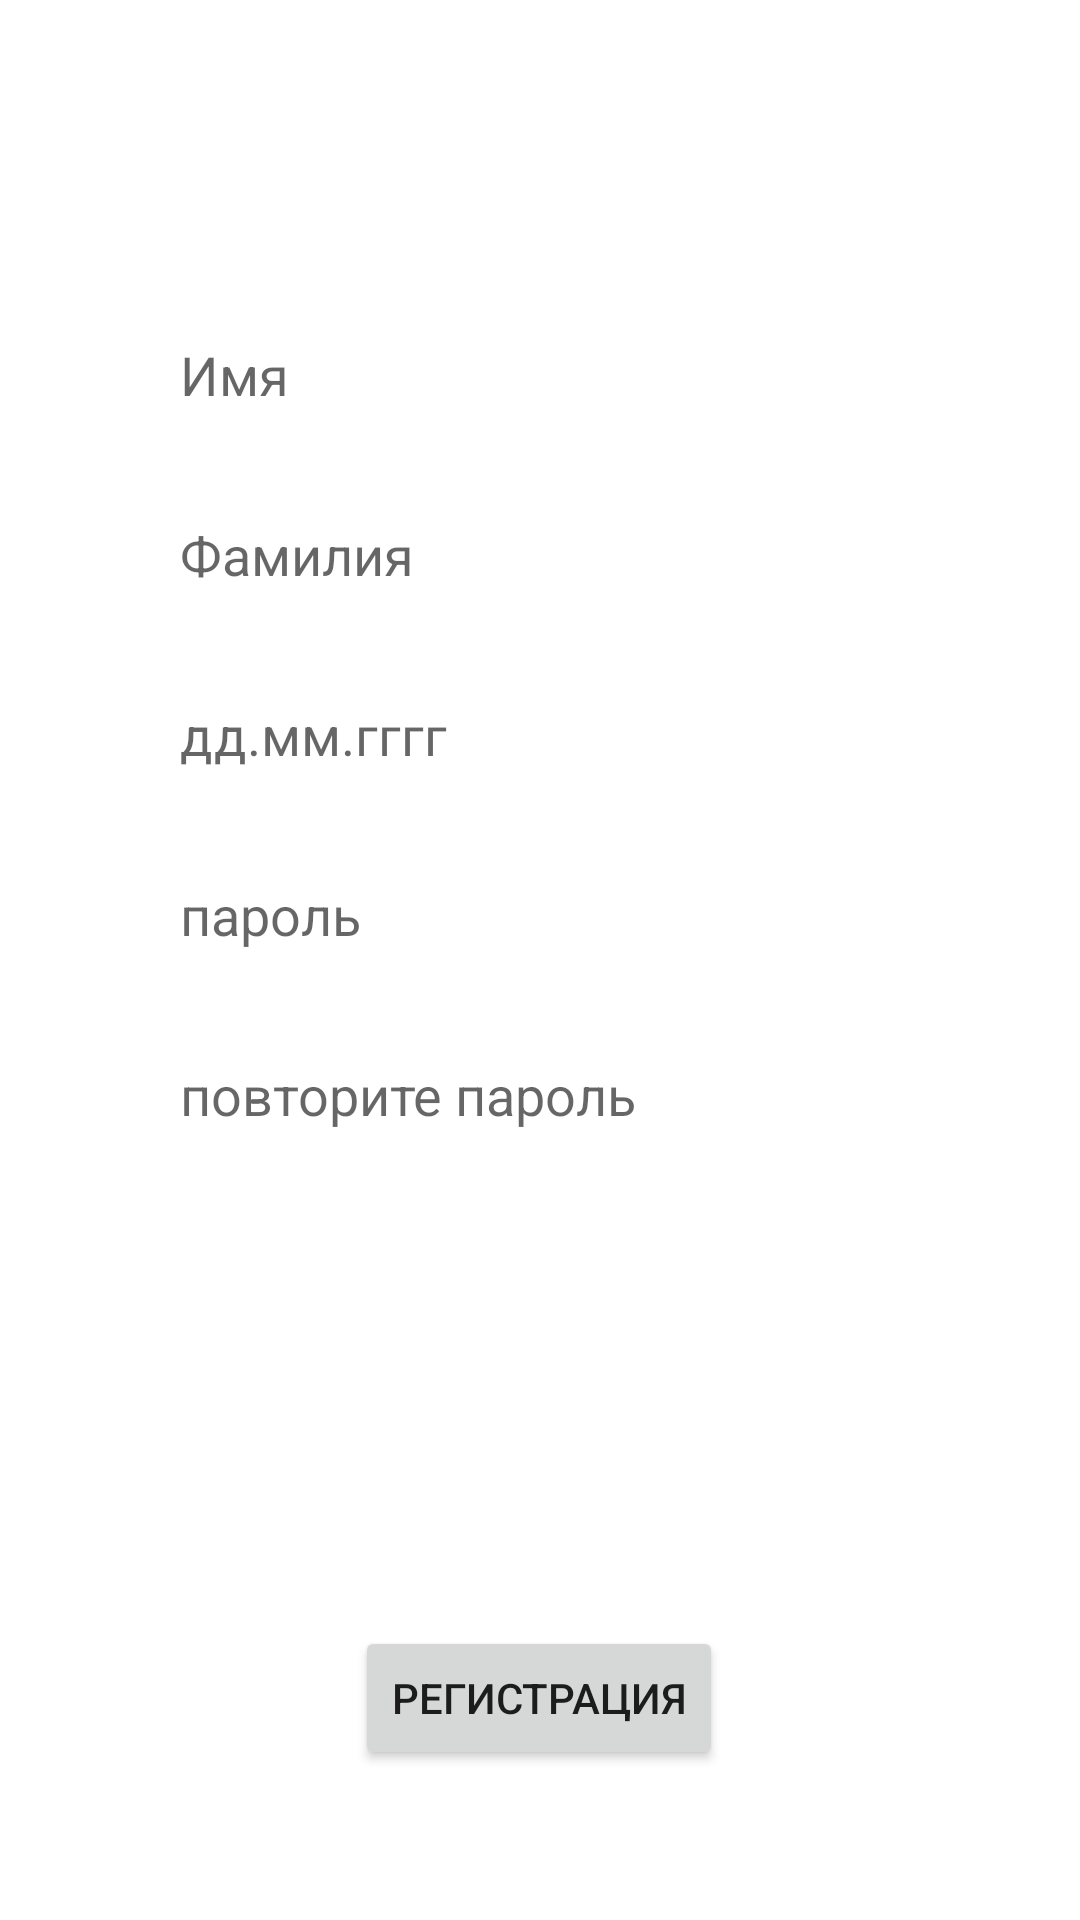

Write the Android layout XML for this screen, with the resource values it uses.
<!-- AndroidManifest.xml: application theme Theme.TestTaskForInternship -->
<!-- res/layout/activity_authorization.xml -->
<?xml version="1.0" encoding="utf-8"?>
<androidx.constraintlayout.widget.ConstraintLayout xmlns:android="http://schemas.android.com/apk/res/android"
    xmlns:app="http://schemas.android.com/apk/res-auto"
    xmlns:tools="http://schemas.android.com/tools"
    android:id="@+id/container"
    android:layout_width="match_parent"
    android:layout_height="match_parent"
    tools:context=".presentation.presentation.AuthorizationActivity">

    <EditText
        android:id="@+id/date"
        android:layout_width="0dp"
        android:layout_height="50dp"
        android:layout_marginLeft="50dp"
        android:layout_marginRight="50dp"
        android:layout_marginBottom="10dp"
        android:layout_marginTop="10dp"
        android:paddingLeft="10dp"
        android:paddingRight="10dp"
        android:background="@drawable/edit_text_bg"
        android:ems="10"
        android:hint="дд.мм.гггг"
        app:layout_constraintEnd_toEndOf="parent"
        app:layout_constraintHorizontal_bias="0.497"
        app:layout_constraintStart_toStartOf="parent"
        app:layout_constraintTop_toBottomOf="@+id/lastName" />

    <EditText
        android:id="@+id/lastName"
        android:layout_width="0dp"
        android:layout_height="50dp"
        android:layout_marginLeft="50dp"
        android:layout_marginRight="50dp"
        android:layout_marginBottom="10dp"
        android:layout_marginTop="10dp"
        android:paddingLeft="10dp"
        android:paddingRight="10dp"
        android:background="@drawable/edit_text_bg"
        android:ems="10"
        android:inputType="textPersonName"
        android:hint="Фамилия"
        app:layout_constraintEnd_toEndOf="parent"
        app:layout_constraintHorizontal_bias="0.497"
        app:layout_constraintStart_toStartOf="parent"
        app:layout_constraintTop_toBottomOf="@+id/firstName" />

    <EditText
        android:id="@+id/firstName"
        android:layout_width="0dp"
        android:layout_height="50dp"
        android:layout_marginLeft="50dp"
        android:layout_marginRight="50dp"
        android:layout_marginBottom="10dp"
        android:layout_marginTop="100dp"
        android:paddingLeft="10dp"
        android:paddingRight="10dp"
        android:background="@drawable/edit_text_bg"
        android:ems="10"
        android:inputType="textPersonName"
        android:hint="Имя"
        app:layout_constraintEnd_toEndOf="parent"
        app:layout_constraintHorizontal_bias="0.497"
        app:layout_constraintStart_toStartOf="parent"
        app:layout_constraintTop_toTopOf="parent" />

    <EditText
        android:id="@+id/checkPassword"
        android:layout_width="0dp"
        android:layout_height="50dp"
        android:layout_marginLeft="50dp"
        android:layout_marginRight="50dp"
        android:layout_marginBottom="10dp"
        android:layout_marginTop="10dp"
        android:paddingLeft="10dp"
        android:paddingRight="10dp"
        android:background="@drawable/edit_text_bg"
        android:ems="10"
        android:hint="повторите пароль"
        android:inputType="textPassword"
        app:layout_constraintEnd_toEndOf="parent"
        app:layout_constraintHorizontal_bias="0.497"
        app:layout_constraintStart_toStartOf="parent"
        app:layout_constraintTop_toBottomOf="@+id/Password" />

    <EditText
        android:id="@+id/Password"
        android:layout_width="0dp"
        android:layout_height="50dp"
        android:layout_marginLeft="50dp"
        android:layout_marginRight="50dp"
        android:layout_marginBottom="10dp"
        android:layout_marginTop="10dp"
        android:paddingLeft="10dp"
        android:paddingRight="10dp"
        android:background="@drawable/edit_text_bg"
        android:ems="10"
        android:hint="пароль"
        android:inputType="textPassword"
        app:layout_constraintEnd_toEndOf="parent"
        app:layout_constraintHorizontal_bias="0.497"
        app:layout_constraintStart_toStartOf="parent"
        app:layout_constraintTop_toBottomOf="@+id/date" />


    <Button
        android:id="@+id/button"
        android:layout_width="wrap_content"
        android:layout_height="wrap_content"
        android:onClick="authorization"
        android:text="регистрация"
        android:layout_marginBottom="50dp"
        app:layout_constraintBottom_toBottomOf="parent"
        app:layout_constraintEnd_toEndOf="parent"
        app:layout_constraintHorizontal_bias="0.498"
        app:layout_constraintStart_toStartOf="parent"
        app:layout_constraintTop_toBottomOf="@+id/checkPassword"
        app:layout_constraintVertical_bias="1.0" />

    <TextView
        android:id="@+id/textError"
        android:textColor="#ff0000"
        android:layout_width="0dp"
        android:layout_height="wrap_content"
        android:layout_marginLeft="50dp"
        android:layout_marginRight="50dp"
        android:layout_marginTop="20dp"
        app:layout_constraintEnd_toEndOf="parent"
        app:layout_constraintStart_toStartOf="parent"
        app:layout_constraintTop_toBottomOf="@+id/checkPassword" />



</androidx.constraintlayout.widget.ConstraintLayout>
<!-- resources referenced by this layout -->
<resources>
  <style name="Theme.TestTaskForInternship" parent="Theme.MaterialComponents.DayNight.DarkActionBar">
          
          <item name="colorPrimary">@color/purple_500</item>
          <item name="colorPrimaryVariant">@color/purple_700</item>
          <item name="colorOnPrimary">@color/white</item>
          
          <item name="colorSecondary">@color/teal_200</item>
          <item name="colorSecondaryVariant">@color/teal_700</item>
          <item name="colorOnSecondary">@color/black</item>
          
          <item name="android:statusBarColor" tools:targetApi="l">?attr/colorPrimaryVariant</item>
          
      </style>
  <!-- not gathered from this repository: default colours our renderer supplied (Android Studio template values) -->
  <color name="purple_500">#FF6200EE</color>
  <color name="purple_700">#FF3700B3</color>
  <color name="teal_200">#FF03DAC5</color>
  <color name="teal_700">#FF018786</color>
  <color name="black">#FF000000</color>
  <color name="white">#FFFFFFFF</color>
</resources>
